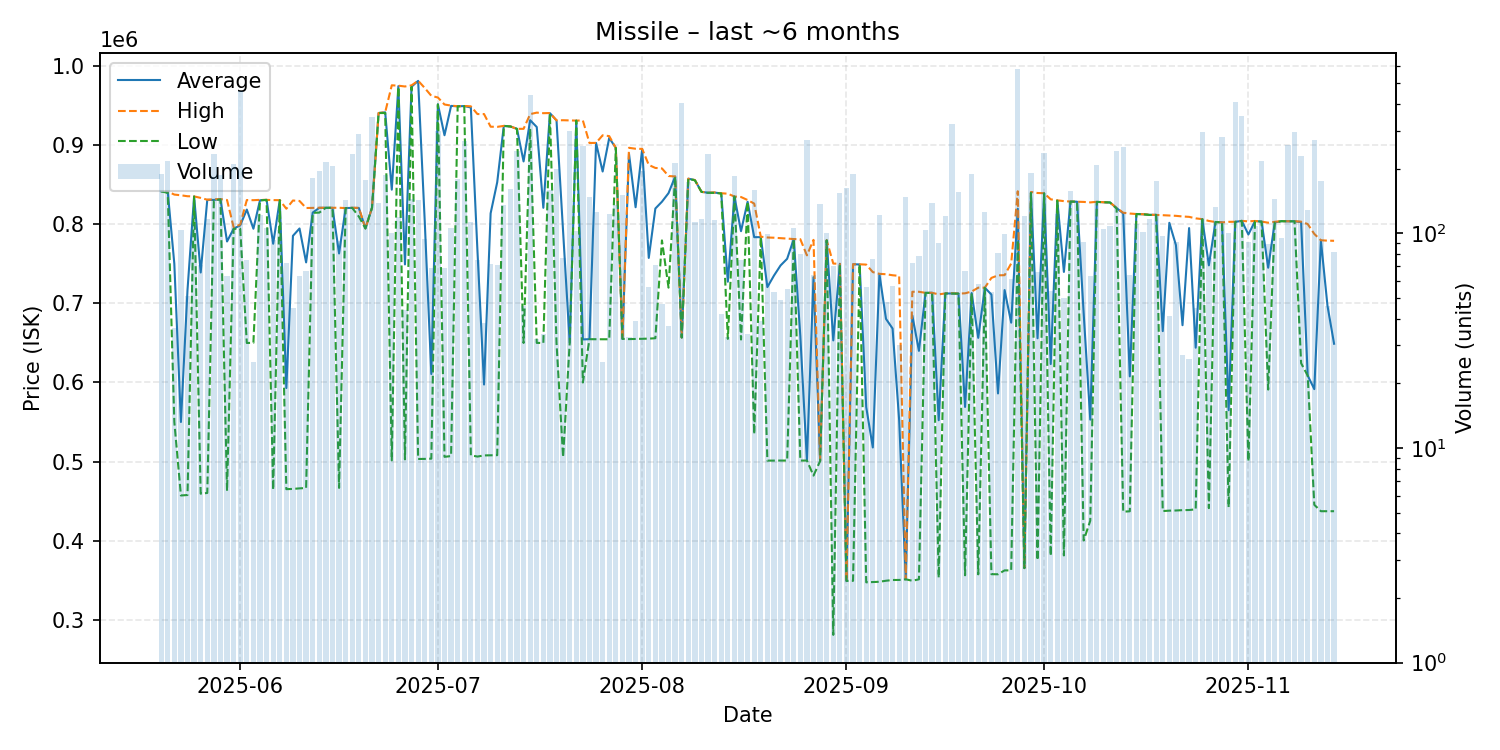

Source data for this figure (header and first rows):
date, average, highest, lowest, order_count, volume
2025-05-20, 842000, 842100, 841800, 16, 189
2025-05-21, 841600, 841700, 840000, 21, 218
2025-05-22, 750125, 837800, 550000, 11, 36
2025-05-23, 550000, 836900, 457000, 15, 103
2025-05-24, 717180, 835700, 457600, 12, 51
2025-05-25, 835400, 835500, 835300, 14, 110
2025-05-26, 739192, 833600, 459250, 10, 71
2025-05-27, 831200, 831300, 460200, 17, 116
2025-05-28, 831000, 831800, 830100, 28, 234
2025-05-29, 832000, 832100, 831800, 28, 187
2025-05-30, 778451, 830900, 462800, 8, 63
2025-05-31, 794600, 796400, 794400, 27, 209
2025-06-01, 798900, 799800, 794500, 26, 460
2025-06-02, 818813, 830900, 650000, 10, 75
2025-06-03, 794580, 830700, 650200, 5, 25
2025-06-04, 830600, 831100, 830400, 13, 121
2025-06-05, 831100, 831100, 831100, 13, 106
2025-06-06, 775595, 830800, 464200, 18, 93
2025-06-07, 830700, 830700, 830700, 8, 104
2025-06-08, 592981, 819900, 465000, 11, 73
2025-06-09, 785596, 830300, 465300, 7, 45
2025-06-10, 794894, 829700, 466000, 13, 63
2025-06-11, 751993, 820800, 466500, 18, 67
2025-06-12, 815000, 821000, 814700, 13, 180
2025-06-13, 821000, 821100, 815000, 20, 195
2025-06-14, 821100, 821100, 821100, 23, 215
2025-06-15, 821000, 821000, 821000, 23, 206
2025-06-16, 763279, 821100, 466600, 15, 92
2025-06-17, 820700, 820700, 820700, 18, 142
2025-06-18, 821000, 821100, 820900, 21, 233
2025-06-19, 820800, 821000, 810000, 17, 289
2025-06-20, 795000, 795000, 794900, 19, 176
2025-06-21, 821100, 821100, 821100, 27, 348
2025-06-22, 941000, 941000, 941000, 14, 138
2025-06-23, 941900, 942000, 941000, 19, 187
2025-06-24, 844033, 976100, 501400, 21, 100
2025-06-25, 975000, 975600, 974000, 14, 119
2025-06-26, 749418, 974600, 502700, 9, 44
2025-06-27, 974300, 976000, 974000, 21, 144
2025-06-28, 981700, 981900, 503200, 22, 142
2025-06-29, 804355, 972700, 503300, 14, 94
2025-06-30, 610726, 962800, 503600, 10, 69
2025-07-01, 952100, 960600, 951800, 23, 298
2025-07-02, 912891, 951800, 505900, 14, 69
2025-07-03, 950000, 950400, 506900, 17, 106
2025-07-04, 949500, 949600, 949500, 22, 179
2025-07-05, 949800, 949900, 949800, 19, 269
2025-07-06, 948000, 949500, 507800, 18, 113
2025-07-07, 766791, 939700, 506250, 13, 75
2025-07-08, 597424, 939700, 507700, 8, 38
2025-07-09, 814032, 923700, 507900, 13, 72
2025-07-10, 853379, 923500, 508000, 14, 71
2025-07-11, 924700, 924700, 924700, 13, 136
2025-07-12, 924000, 924050, 924000, 13, 160
2025-07-13, 921000, 921000, 920950, 25, 241
2025-07-14, 879733, 921000, 650000, 8, 46
2025-07-15, 931900, 939600, 921100, 19, 440
2025-07-16, 923288, 941500, 650100, 4, 32
2025-07-17, 821068, 940800, 650000, 6, 34
2025-07-18, 940800, 941000, 940000, 18, 159
... 119 more rows
